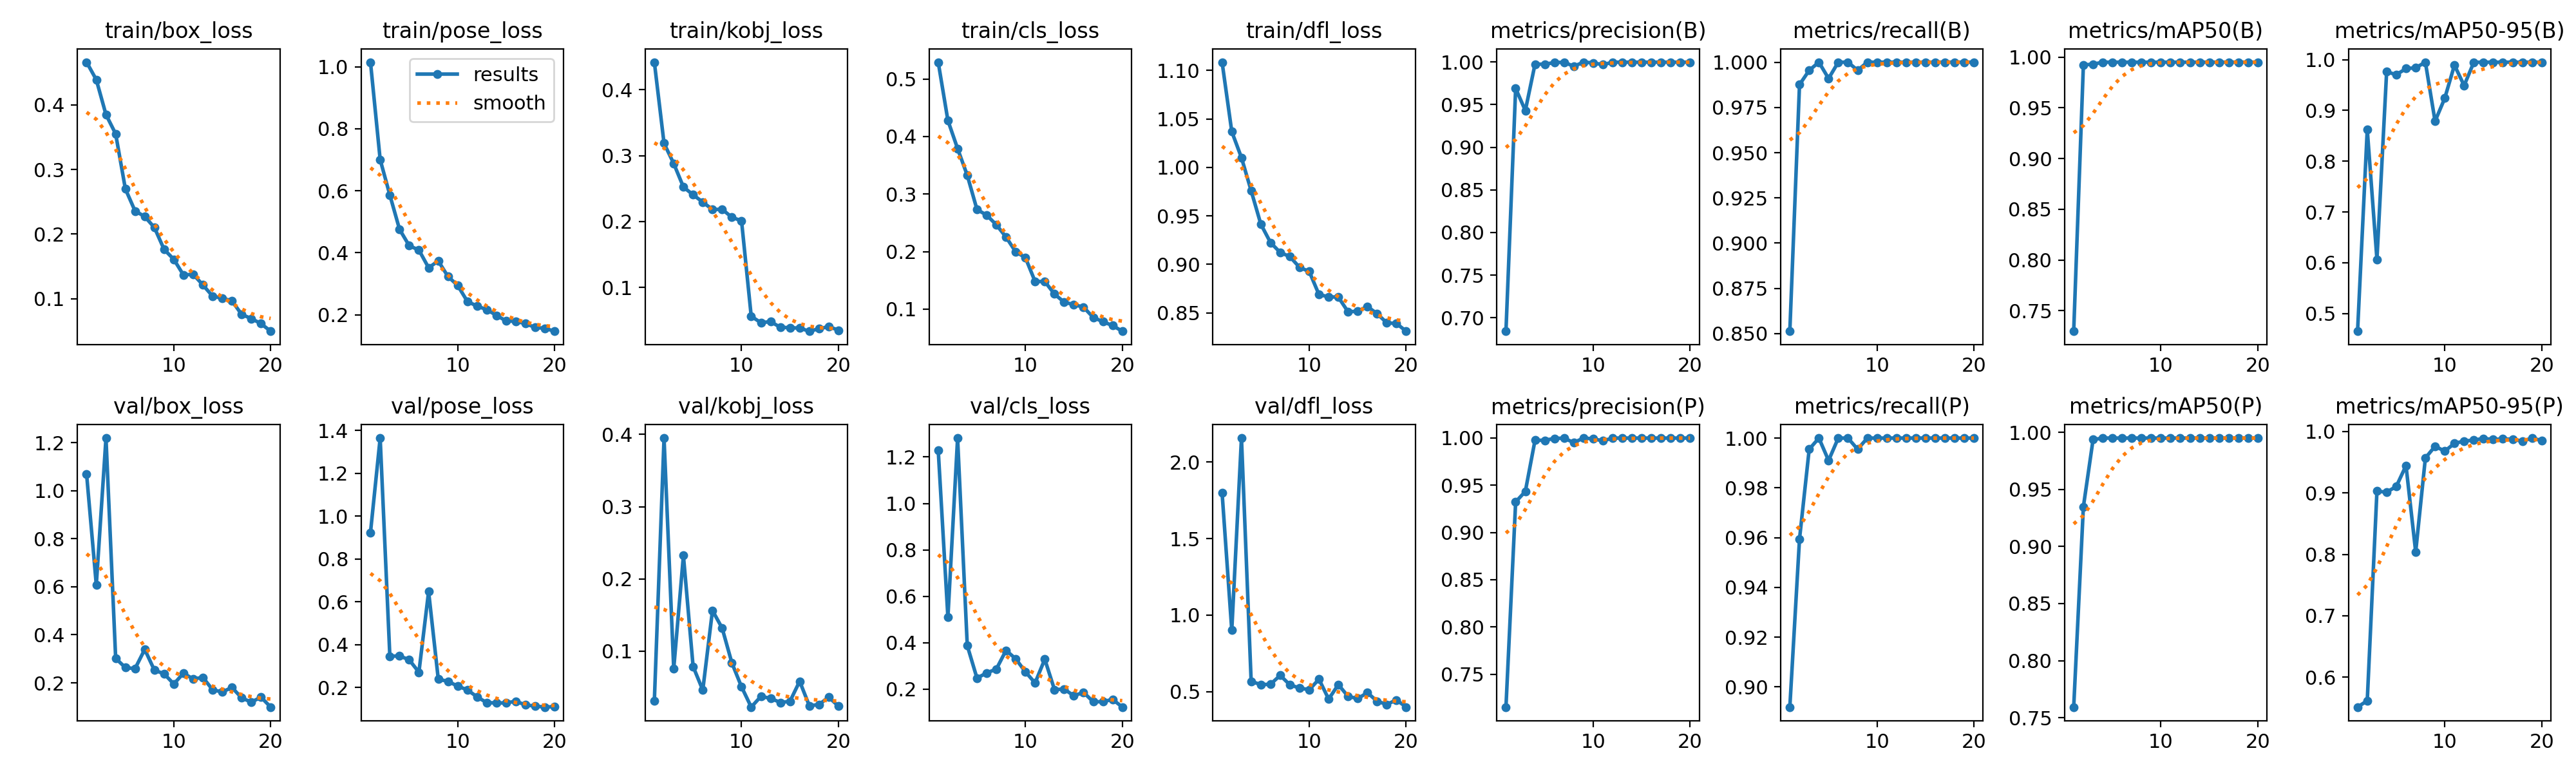

Source data for this figure (header and first rows):
epoch, time, train/box_loss, train/pose_loss, train/kobj_loss, train/cls_loss, train/dfl_loss, metrics/precision(B), metrics/recall(B), metrics/mAP50(B), metrics/mAP50-95(B), metrics/precision(P), metrics/recall(P), metrics/mAP50(P), metrics/mAP50-95(P), val/box_loss, val/pose_loss, val/kobj_loss, val/cls_loss, val/dfl_loss, lr/pg0, lr/pg1, lr/pg2
1, 38.13, 0.4659, 1.015, 0.4418, 0.5291, 1.109, 0.6842, 0.8514, 0.7297, 0.4653, 0.7153, 0.8919, 0.7593, 0.5516, 1.068, 0.9232, 0.03101, 1.23, 1.798, 0.0006622, 0.0006622, 0.0006622
2, 76.07, 0.4388, 0.7005, 0.3186, 0.4278, 1.037, 0.9691, 0.9876, 0.9923, 0.8623, 0.9322, 0.9595, 0.9348, 0.562, 0.6083, 1.364, 0.3949, 0.5097, 0.901, 0.001263, 0.001263, 0.001263
3, 113.8, 0.3848, 0.5861, 0.2879, 0.379, 1.01, 0.943, 0.9955, 0.993, 0.6068, 0.9433, 0.9955, 0.9937, 0.9027, 1.22, 0.3458, 0.07567, 1.281, 2.156, 0.001798, 0.001798, 0.001798
4, 151.6, 0.355, 0.4754, 0.2523, 0.3324, 0.9759, 0.9975, 1, 0.995, 0.9763, 0.9975, 1, 0.995, 0.901, 0.3019, 0.3476, 0.2323, 0.3876, 0.5678, 0.001703, 0.001703, 0.001703
5, 189.2, 0.2699, 0.4226, 0.2405, 0.2732, 0.9414, 0.9974, 0.991, 0.995, 0.9703, 0.9974, 0.991, 0.995, 0.9104, 0.2635, 0.3291, 0.07886, 0.2478, 0.5462, 0.001604, 0.001604, 0.001604
6, 226.7, 0.2358, 0.4086, 0.2294, 0.2633, 0.9225, 0.9994, 1, 0.995, 0.9825, 0.9994, 1, 0.995, 0.9443, 0.2591, 0.2715, 0.04612, 0.2702, 0.5488, 0.001505, 0.001505, 0.001505
7, 264.3, 0.2272, 0.3515, 0.218, 0.2466, 0.9123, 0.9997, 1, 0.995, 0.984, 0.9997, 1, 0.995, 0.8039, 0.3393, 0.6476, 0.1562, 0.2867, 0.6069, 0.001406, 0.001406, 0.001406
8, 301.6, 0.2101, 0.3733, 0.2185, 0.2252, 0.908, 0.995, 0.9955, 0.995, 0.995, 0.995, 0.9955, 0.995, 0.9566, 0.2525, 0.2387, 0.1319, 0.3674, 0.5446, 0.001307, 0.001307, 0.001307
9, 339.1, 0.1762, 0.3233, 0.2063, 0.1996, 0.8968, 0.9997, 1, 0.995, 0.8788, 0.9997, 1, 0.995, 0.9757, 0.2377, 0.2291, 0.08391, 0.3309, 0.5241, 0.001208, 0.001208, 0.001208
10, 376.4, 0.161, 0.2945, 0.201, 0.1894, 0.8926, 0.999, 1, 0.995, 0.9241, 0.999, 1, 0.995, 0.9677, 0.1952, 0.2066, 0.05065, 0.275, 0.5128, 0.001109, 0.001109, 0.001109
11, 430, 0.1367, 0.2429, 0.05602, 0.1481, 0.8688, 0.9968, 1, 0.995, 0.9891, 0.9968, 1, 0.995, 0.9804, 0.2401, 0.1892, 0.02263, 0.2271, 0.5818, 0.00101, 0.00101, 0.00101
12, 467.3, 0.1379, 0.2276, 0.04632, 0.148, 0.8665, 0.9998, 1, 0.995, 0.9491, 0.9998, 1, 0.995, 0.9841, 0.216, 0.1566, 0.0374, 0.3293, 0.4517, 0.000911, 0.000911, 0.000911
13, 504.3, 0.1213, 0.2165, 0.04798, 0.1263, 0.8662, 0.9998, 1, 0.995, 0.9948, 0.9998, 1, 0.995, 0.9857, 0.2226, 0.1295, 0.03479, 0.1985, 0.5464, 0.000812, 0.000812, 0.000812
14, 541.2, 0.1041, 0.1979, 0.03934, 0.1121, 0.8511, 0.9998, 1, 0.995, 0.995, 0.9998, 1, 0.995, 0.9883, 0.1716, 0.1282, 0.02901, 0.2005, 0.4697, 0.000713, 0.000713, 0.000713
15, 578.4, 0.1007, 0.1799, 0.03871, 0.108, 0.8516, 0.9998, 1, 0.995, 0.9949, 0.9998, 1, 0.995, 0.9867, 0.1615, 0.1282, 0.03062, 0.1718, 0.4551, 0.000614, 0.000614, 0.000614
16, 615.1, 0.09688, 0.1784, 0.03807, 0.1034, 0.8565, 0.9998, 1, 0.995, 0.995, 0.9998, 1, 0.995, 0.9876, 0.1809, 0.1363, 0.05836, 0.1865, 0.4937, 0.000515, 0.000515, 0.000515
17, 652.2, 0.07576, 0.1714, 0.03338, 0.08564, 0.8491, 0.9998, 1, 0.995, 0.995, 0.9998, 1, 0.995, 0.9872, 0.1374, 0.1185, 0.02439, 0.1461, 0.4377, 0.000416, 0.000416, 0.000416
18, 688.8, 0.06933, 0.1588, 0.03717, 0.07823, 0.8396, 0.9998, 1, 0.995, 0.995, 0.9998, 1, 0.995, 0.9838, 0.1194, 0.1136, 0.02619, 0.1461, 0.4171, 0.000317, 0.000317, 0.000317
19, 725.7, 0.06147, 0.1561, 0.04035, 0.07147, 0.839, 0.9998, 1, 0.995, 0.995, 0.9998, 1, 0.995, 0.989, 0.1404, 0.1088, 0.03636, 0.1566, 0.4466, 0.000218, 0.000218, 0.000218
20, 762.9, 0.04976, 0.1467, 0.03501, 0.06166, 0.831, 0.9998, 1, 0.995, 0.995, 0.9998, 1, 0.995, 0.9851, 0.09895, 0.111, 0.02399, 0.1231, 0.3997, 0.000119, 0.000119, 0.000119
